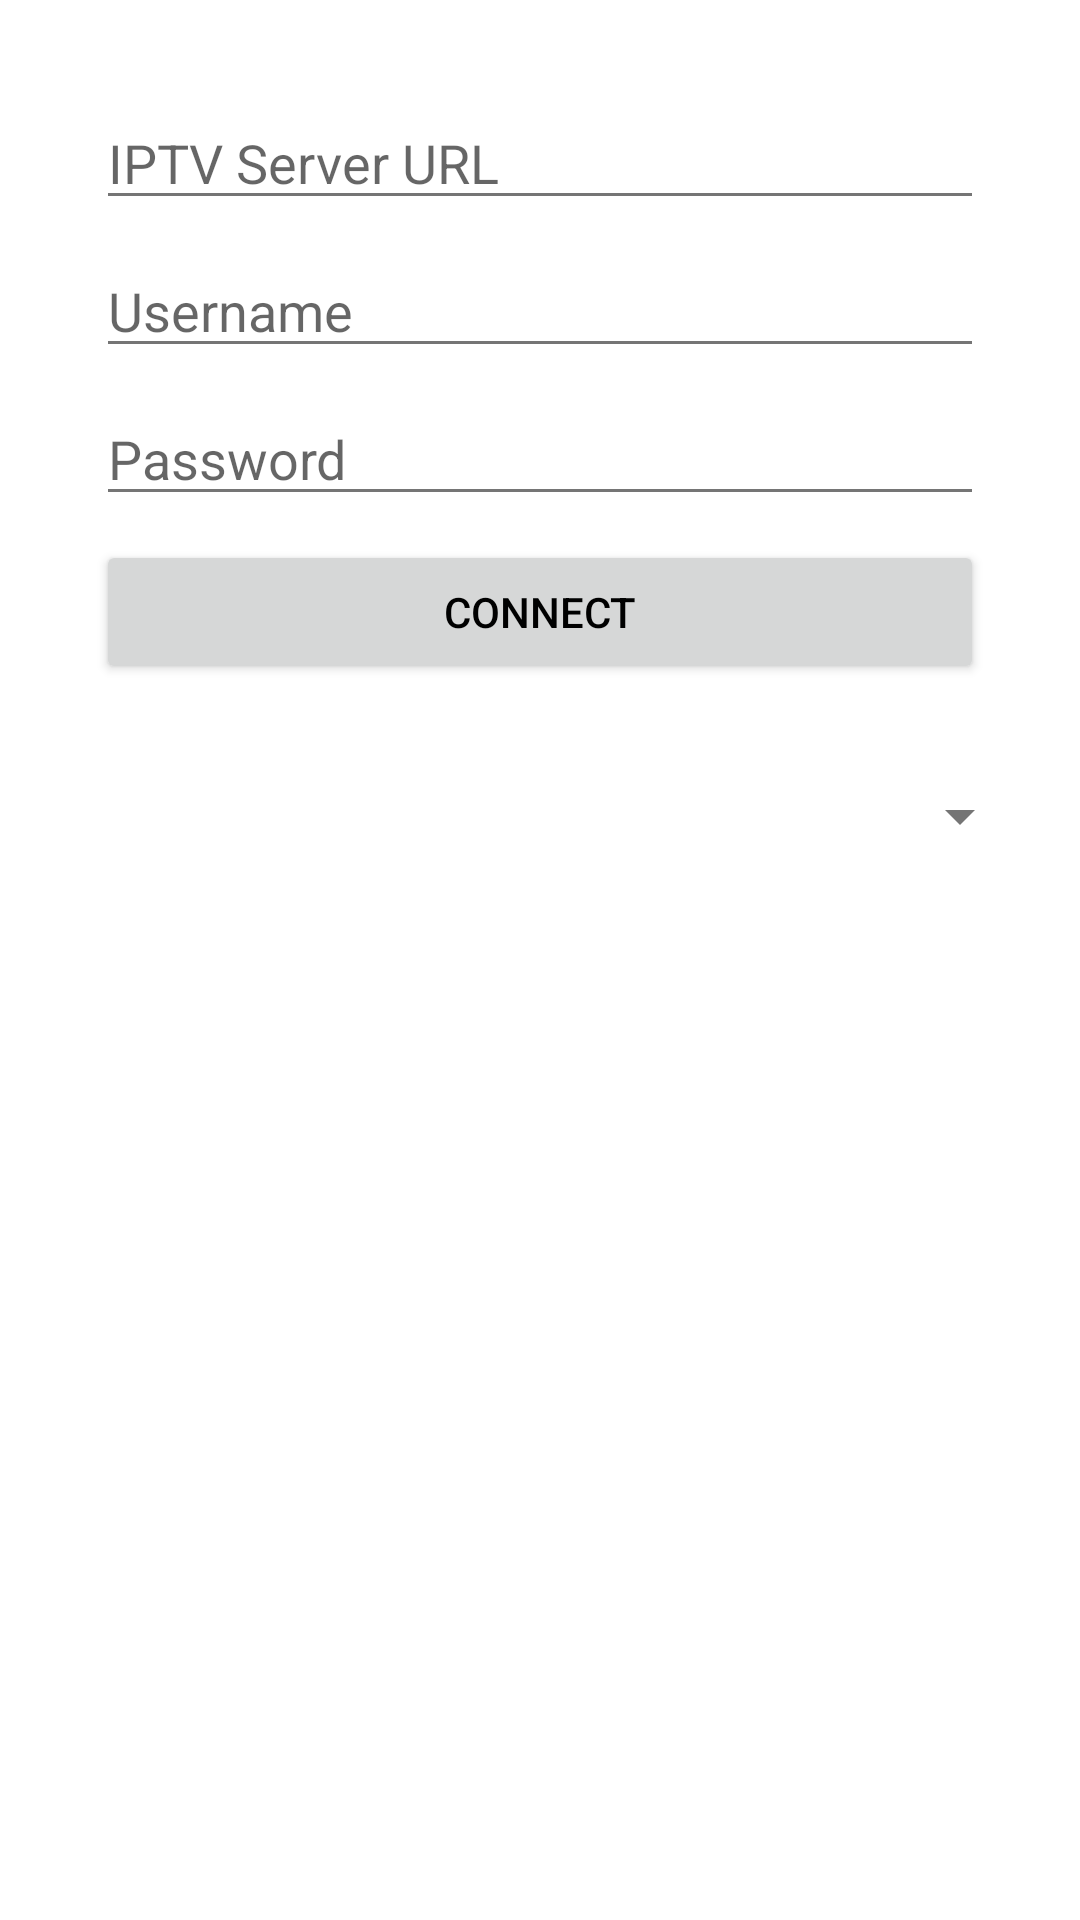

Here is an Android app screen rendered from its layout file. Give the layout XML and the strings, colors and styles it references.
<!-- AndroidManifest.xml: application theme Theme.MediaPlayer -->
<!-- res/layout/fragment_i_p_t_v.xml -->
<?xml version="1.0" encoding="utf-8"?>
<LinearLayout xmlns:android="http://schemas.android.com/apk/res/android"
    android:layout_width="match_parent"
    android:layout_height="match_parent"
    android:orientation="vertical"
    android:padding="16dp">

    <LinearLayout
        android:layout_width="match_parent"
        android:layout_height="wrap_content"
        android:orientation="vertical"
        android:background="@drawable/rounded_background"
        android:padding="16dp"
        android:layout_marginBottom="16dp">

        <EditText
            android:id="@+id/urlInput"
            android:layout_width="match_parent"
            android:layout_height="wrap_content"
            android:hint="IPTV Server URL"
            android:inputType="textUri"
            android:layout_marginBottom="8dp"/>

        <EditText
            android:id="@+id/usernameInput"
            android:layout_width="match_parent"
            android:layout_height="wrap_content"
            android:hint="Username"
            android:inputType="text"
            android:layout_marginBottom="8dp"/>

        <EditText
            android:id="@+id/passwordInput"
            android:layout_width="match_parent"
            android:layout_height="wrap_content"
            android:hint="Password"
            android:inputType="textPassword"
            android:layout_marginBottom="8dp"/>

        <Button
            android:id="@+id/connectButton"
            android:layout_width="match_parent"
            android:layout_height="wrap_content"
            android:text="Connect"/>

    </LinearLayout>

    <Spinner
        android:id="@+id/categorySpinner"
        android:layout_width="match_parent"
        android:layout_height="wrap_content"
        android:layout_marginBottom="16dp"/>

    <ListView
        android:id="@+id/streamsList"
        android:layout_width="match_parent"
        android:layout_height="0dp"
        android:layout_weight="1"
        android:divider="@android:color/darker_gray"
        android:dividerHeight="0.5dp"/>

</LinearLayout>
<!-- resources referenced by this layout -->
<resources>
  <style name="Theme.MediaPlayer" parent="Theme.MaterialComponents.DayNight.NoActionBar">
          
          <item name="colorPrimary">@color/primary</item>
          <item name="colorPrimaryVariant">@color/primary_dark</item>
          <item name="colorOnPrimary">@color/white</item>
  
          
          <item name="colorSecondary">@color/accent</item>
          <item name="colorSecondaryVariant">@color/primary_light</item>
          <item name="colorOnSecondary">@color/primary_text</item>
  
          
          <item name="android:colorBackground">@color/white</item>
          <item name="colorSurface">@color/white</item>
          <item name="colorOnSurface">@color/primary_text</item>
  
          
          <item name="android:textColorPrimary">@color/primary_text</item>
          <item name="android:textColorSecondary">@color/secondary_text</item>
          <item name="colorOnBackground">@color/primary_text</item>
  
          
          <item name="android:statusBarColor">?attr/colorPrimaryVariant</item>
          <item name="android:navigationBarColor">@color/white</item>
  
          
          <item name="windowActionBar">false</item>
          <item name="windowNoTitle">true</item>
      </style>
  <color name="primary">#FF6600</color>
  <color name="primary_dark">#CC5200</color>
  <color name="white">#FFFFFF</color>
  <color name="accent">#FF6600</color>
  <color name="primary_light">#FF8C33</color>
  <color name="primary_text">#000000</color>
  <color name="secondary_text">#757575</color>
</resources>
